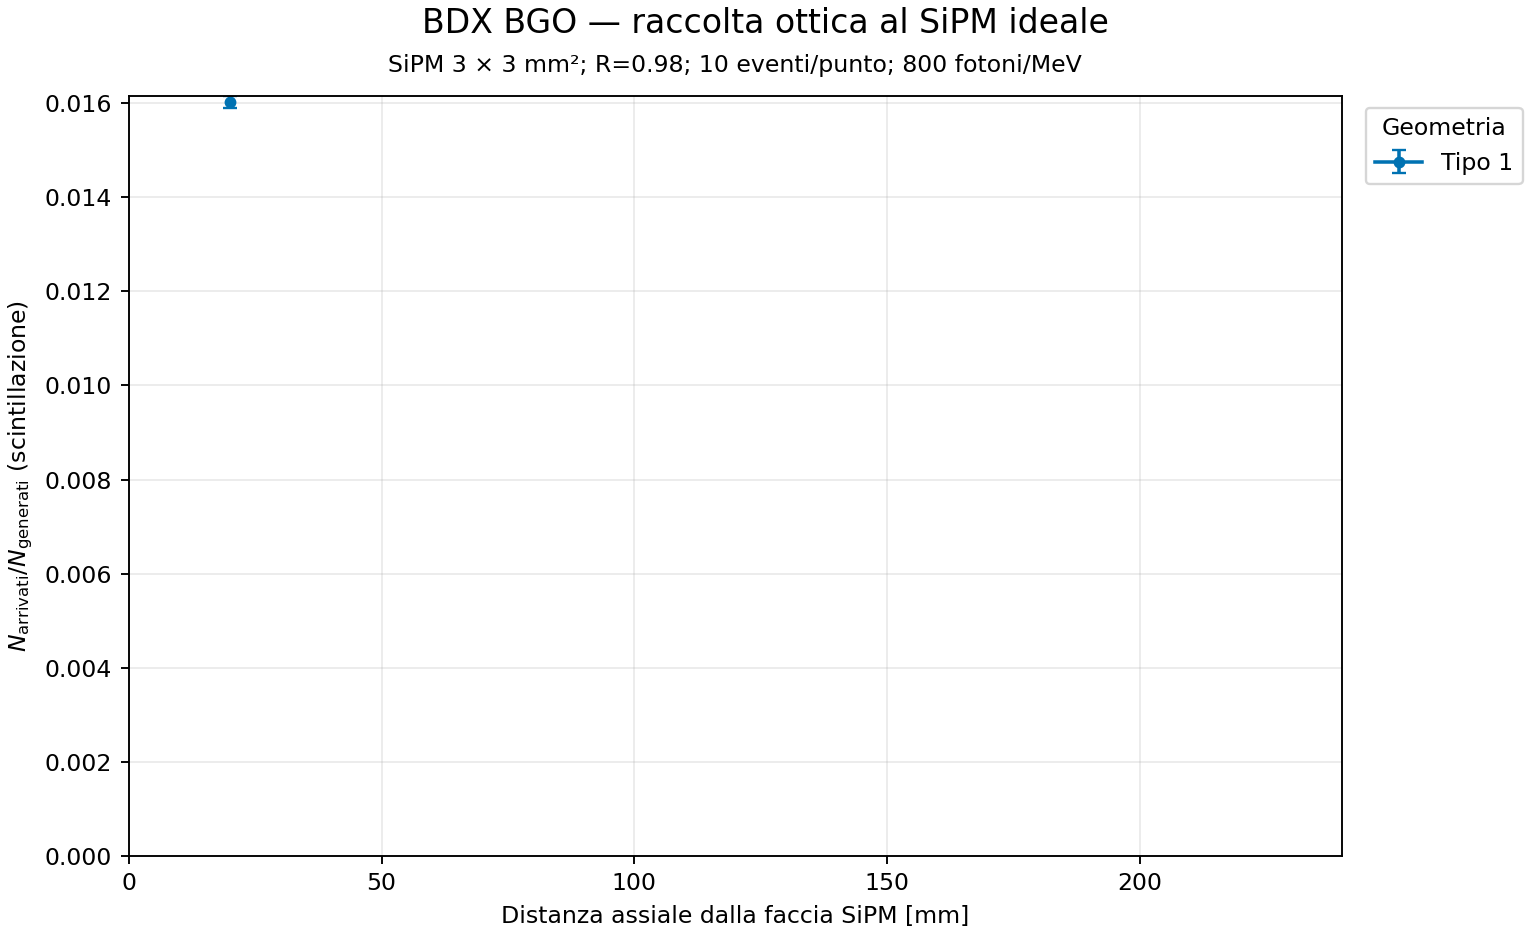

The table this chart was drawn from, first rows:
crystal_type, distance_mm, events, edep_MeV, generated_scint, arrived_scint, collection_efficiency, efficiency_event_sem, efficiency_photon_wilson68_low, efficiency_photon_wilson68_high, arrived_per_MeV, arrived_per_MeV_event_sem, generated_per_MeV, arrived_per_MeV_divided_by_input_yield, edep_axial_distance_mm, max_optical_steps, boundary_repairs, max_boundary_shift_mm, secondary_birth_repairs, max_birth_shift_mm
1, 20.0, 10, 433.2, 346785, 5555, 0.01602, 0.000123, 0.01581, 0.01623, 12.82, 0.1053, 800.5, 0.01603, 19.99, 589, 0, 1.00000000223e-06, 0, 0.0
